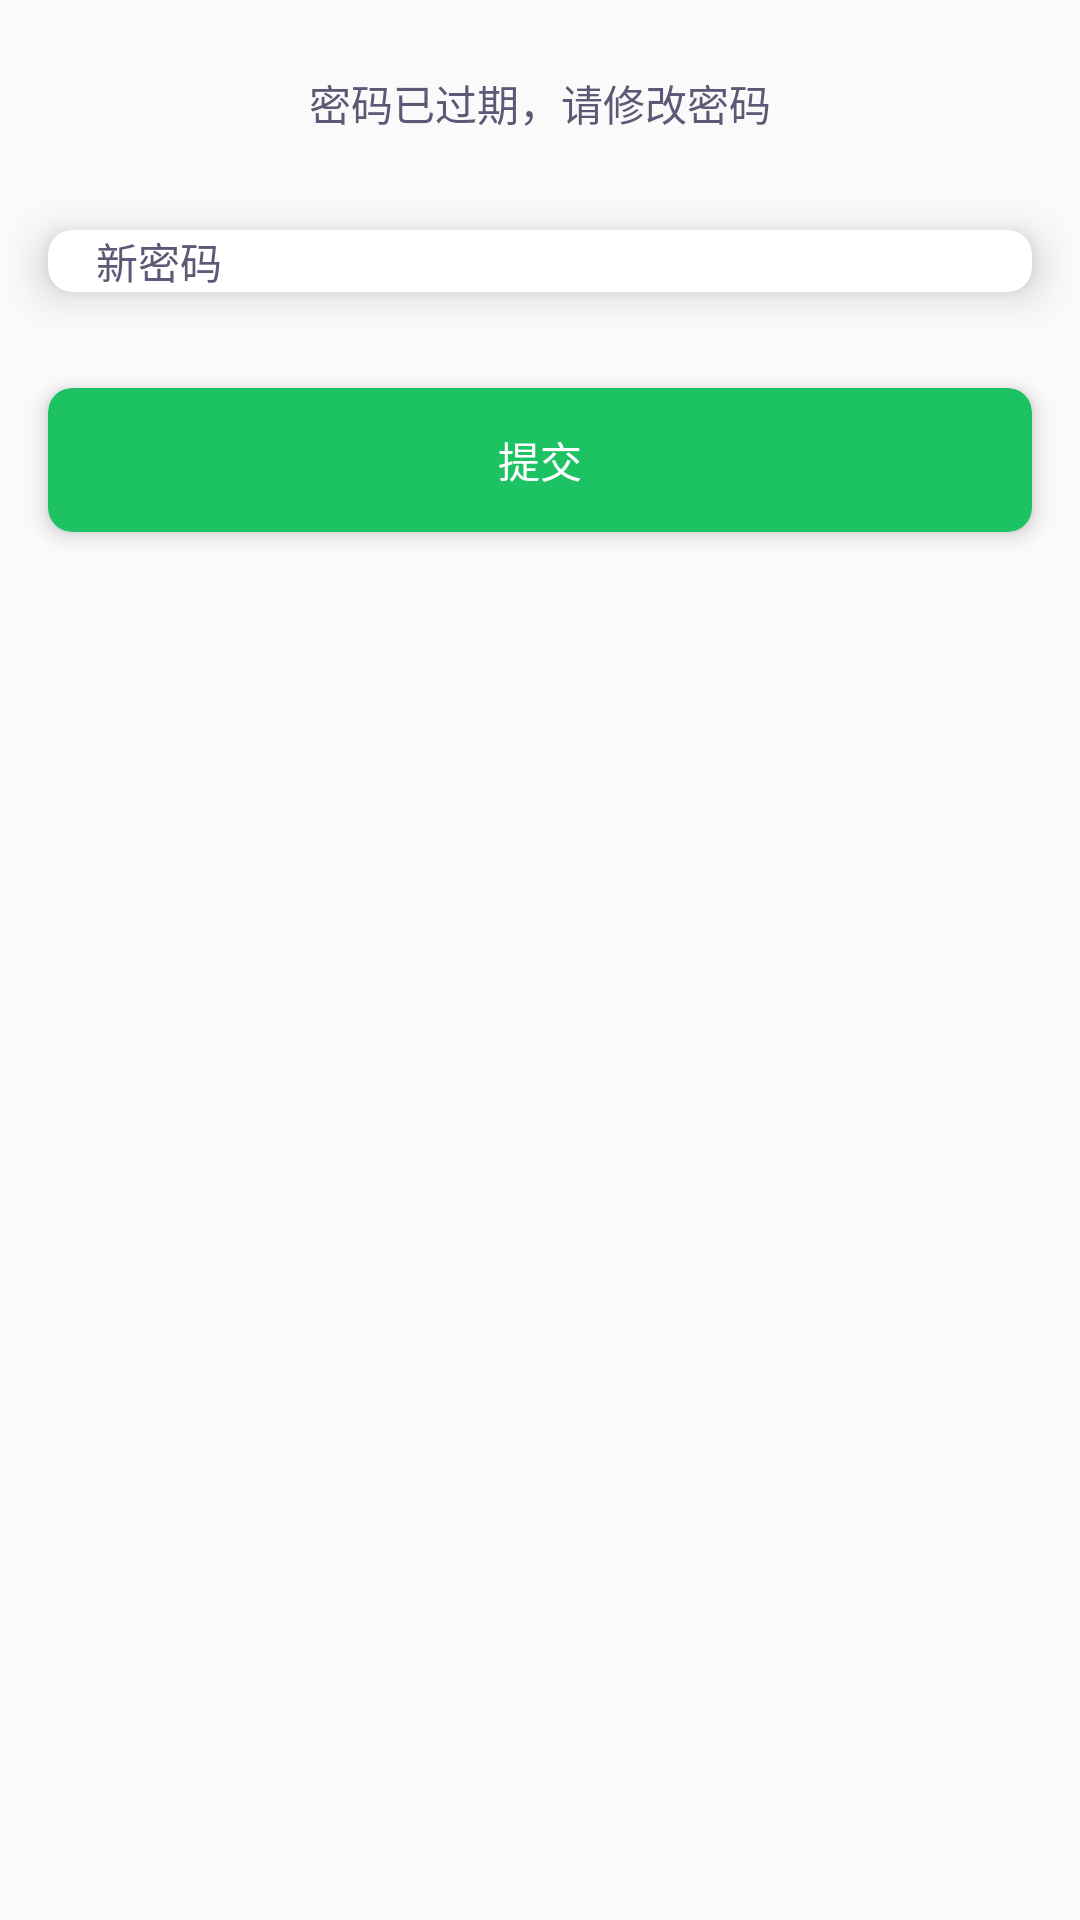

Write the Android layout XML for this screen, with the resource values it uses.
<!-- AndroidManifest.xml: application theme AppTheme -->
<!-- res/layout/fragment_password_modify_dialog.xml -->
<?xml version="1.0" encoding="utf-8"?>
<LinearLayout xmlns:android="http://schemas.android.com/apk/res/android"
    xmlns:app="http://schemas.android.com/apk/res-auto"
    android:layout_width="match_parent"
    android:layout_height="match_parent"
    android:orientation="vertical">

    <TextView
        android:layout_width="wrap_content"
        android:layout_height="wrap_content"
        android:layout_gravity="center"
        android:layout_marginTop="24dp"
        android:text="密码已过期，请修改密码"
        android:textColor="#5a5a76" />

    <android.support.v7.widget.CardView
        android:id="@+id/cv_password"
        android:layout_width="match_parent"
        android:layout_height="wrap_content"
        android:layout_marginStart="16dp"
        android:layout_marginTop="32dp"
        android:layout_marginEnd="16dp"
        android:visibility="visible"
        app:cardCornerRadius="8dp"
        app:cardElevation="8dp">

        <LinearLayout
            android:layout_width="match_parent"
            android:layout_height="wrap_content"
            android:orientation="horizontal">

            <TextView
                android:layout_width="wrap_content"
                android:layout_height="wrap_content"
                android:layout_gravity="center_vertical"
                android:layout_marginStart="16dp"
                android:gravity="start"
                android:text="新密码"
                android:textColor="#5a5a76" />

            <EditText
                android:id="@+id/passwordEditText"
                android:layout_width="match_parent"
                android:layout_height="wrap_content"
                android:background="@drawable/bg_edit_text"
                android:ems="10"
                android:inputType="textPassword"
                android:textColor="#5a5a76"
                android:textSize="14sp" />
        </LinearLayout>
    </android.support.v7.widget.CardView>

    <android.support.v7.widget.CardView
        android:id="@+id/modify"
        android:layout_width="match_parent"
        android:layout_height="48dp"
        android:layout_marginStart="16dp"
        android:layout_marginTop="32dp"
        android:layout_marginEnd="16dp"
        android:layout_marginBottom="32dp"
        app:cardBackgroundColor="#1dc263"
        app:cardCornerRadius="8dp"
        app:cardElevation="4dp">

        <TextView
            android:layout_width="wrap_content"
            android:layout_height="wrap_content"
            android:layout_gravity="center"
            android:text="@string/submit"
            android:textColor="@android:color/white" />
    </android.support.v7.widget.CardView>
</LinearLayout>
<!-- resources referenced by this layout -->
<resources>
  <string name="submit">提交</string>
  <style name="AppTheme" parent="Theme.AppCompat.Light.DarkActionBar">
          
          <item name="colorPrimary">@color/colorPrimary</item>
          <item name="colorPrimaryDark">@color/colorPrimaryDark</item>
          <item name="colorAccent">@color/colorAccent</item>
      </style>
  <color name="colorPrimary">#7ed0ff</color>
  <color name="colorPrimaryDark">#7ed0ff</color>
  <color name="colorAccent">#1dc263</color>
</resources>
